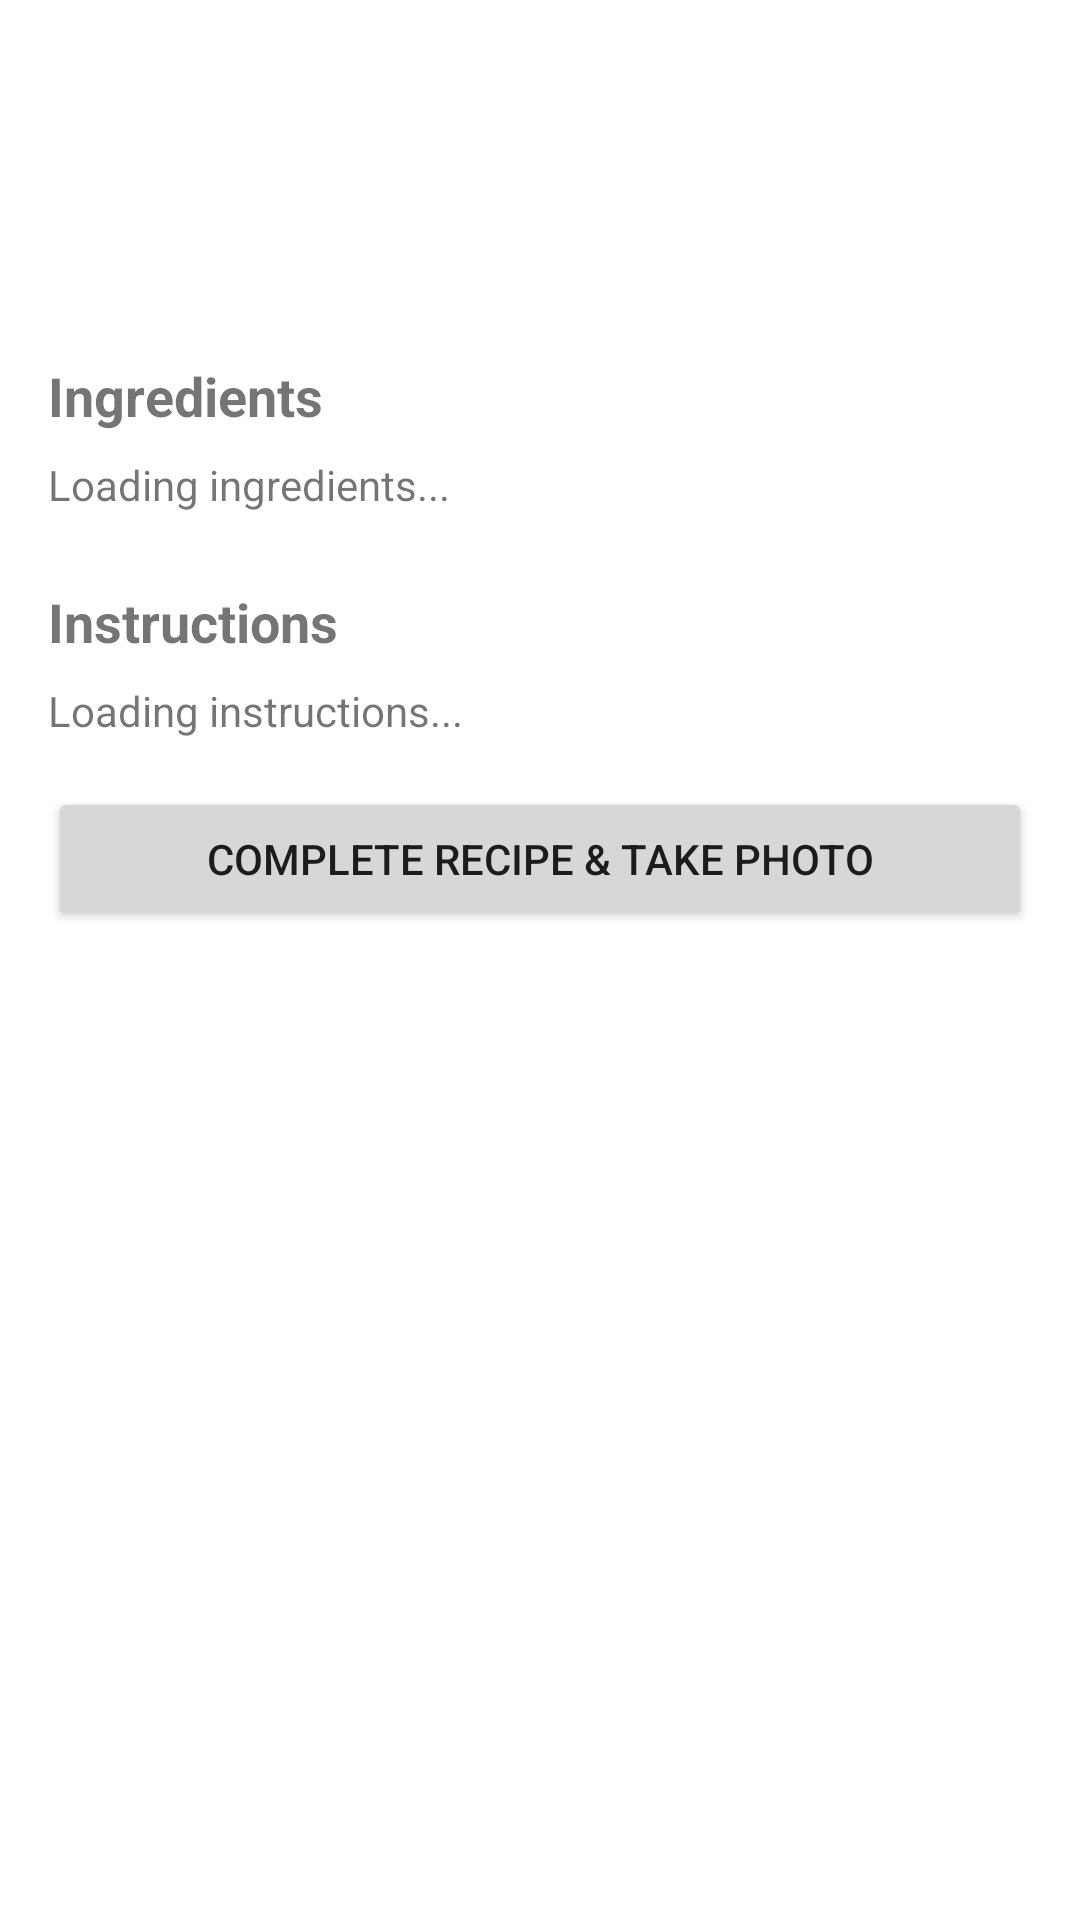

Write the Android layout XML for this screen, with the resource values it uses.
<!-- AndroidManifest.xml: application theme Theme.CookingApp -->
<!-- res/layout/fragment_recipe_detail.xml -->
<?xml version="1.0" encoding="utf-8"?>
<ScrollView xmlns:android="http://schemas.android.com/apk/res/android"
    android:layout_width="match_parent"
    android:layout_height="match_parent">

    <LinearLayout
        android:layout_width="match_parent"
        android:layout_height="wrap_content"
        android:orientation="vertical"
        android:padding="16dp">

        <TextView
            android:id="@+id/recipeTitle"
            android:layout_width="match_parent"
            android:layout_height="wrap_content"
            android:textSize="24sp"
            android:textStyle="bold"
            android:paddingBottom="8dp"/>

        <TextView
            android:id="@+id/recipeTime"
            android:layout_width="match_parent"
            android:layout_height="wrap_content"
            android:textSize="16sp"
            android:paddingBottom="4dp"/>

        <TextView
            android:id="@+id/recipeServings"
            android:layout_width="match_parent"
            android:layout_height="wrap_content"
            android:textSize="16sp"
            android:paddingBottom="16dp"/>

        <TextView
            android:layout_width="match_parent"
            android:layout_height="wrap_content"
            android:text="Ingredients"
            android:textSize="18sp"
            android:textStyle="bold"
            android:paddingBottom="8dp"/>

        <TextView
            android:id="@+id/recipeIngredients"
            android:layout_width="match_parent"
            android:layout_height="wrap_content"
            android:textSize="14sp"
            android:paddingBottom="16dp"
            android:text="Loading ingredients..."/>

        <TextView
            android:layout_width="match_parent"
            android:layout_height="wrap_content"
            android:text="Instructions"
            android:textSize="18sp"
            android:textStyle="bold"
            android:paddingBottom="8dp"
            android:paddingTop="8dp"/>

        <TextView
            android:id="@+id/recipeInstructions"
            android:layout_width="match_parent"
            android:layout_height="wrap_content"
            android:textSize="14sp"
            android:paddingBottom="16dp"
            android:text="Loading instructions..."/>

        <ImageView
            android:id="@+id/capturedPhotoImageView"
            android:layout_width="match_parent"
            android:layout_height="300dp"
            android:scaleType="centerCrop"
            android:visibility="gone"
            android:layout_marginBottom="16dp"/>

        <Button
            android:id="@+id/completeRecipeButton"
            android:layout_width="match_parent"
            android:layout_height="wrap_content"
            android:text="Complete Recipe &amp; Take Photo"
            android:padding="12dp"/>

    </LinearLayout>
</ScrollView>
<!-- resources referenced by this layout -->
<resources>
  <style name="Theme.CookingApp" parent="Theme.MaterialComponents.Light.NoActionBar">
          
          <item name="colorPrimary">@color/purple_500</item>
          <item name="colorPrimaryDark">@color/purple_700</item>
          <item name="colorAccent">@color/teal_200</item>
  
          
          <item name="android:windowBackground">@color/white</item>
      </style>
  <!-- not gathered from this repository: default colours our renderer supplied (Android Studio template values) -->
  <color name="purple_500">#FF6200EE</color>
  <color name="purple_700">#FF3700B3</color>
  <color name="teal_200">#FF03DAC5</color>
  <color name="white">#FFFFFFFF</color>
</resources>
